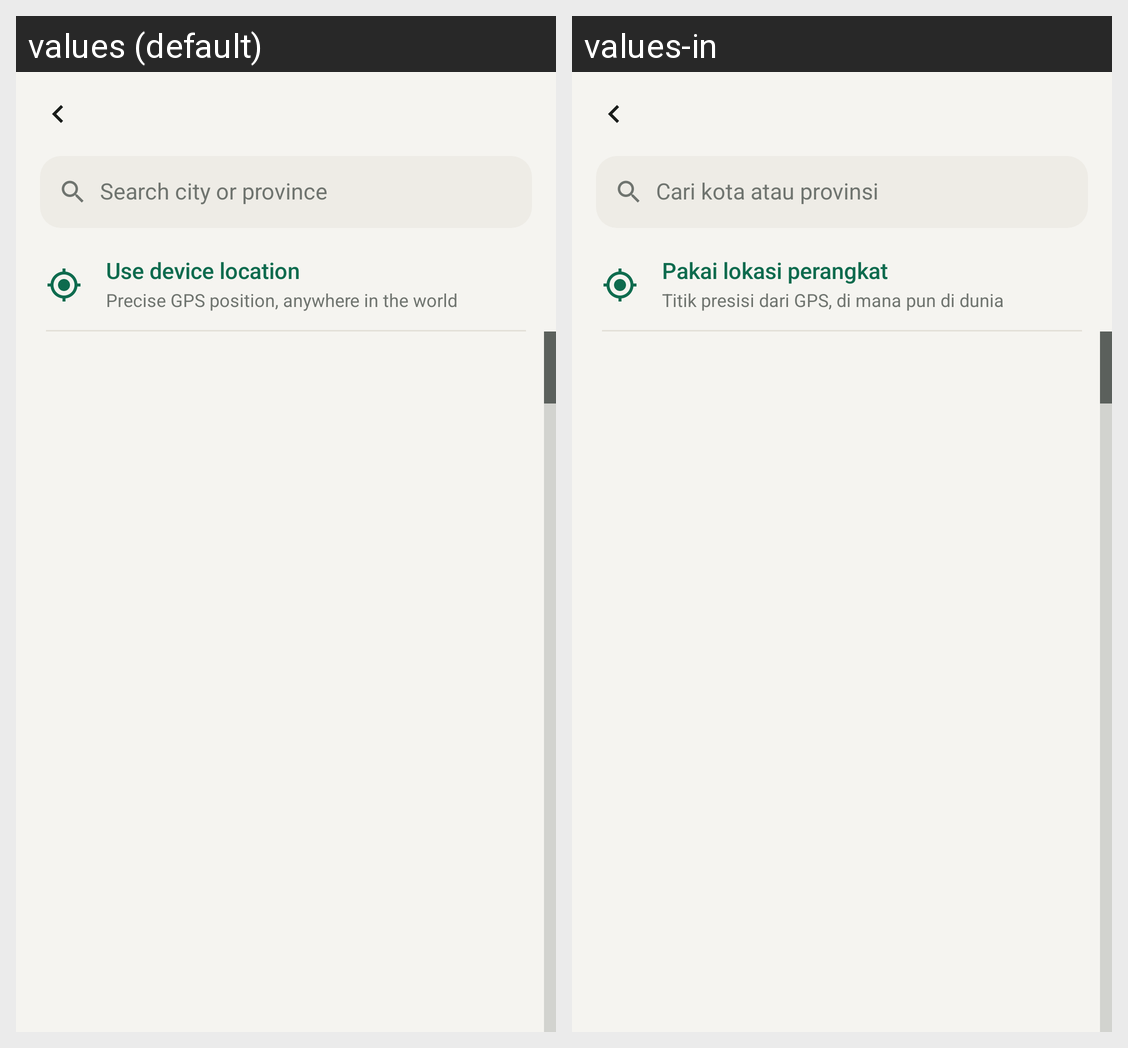

For this localized Android screen grid, give each drawn string resource with its value in every locale shown.
Android screen res/layout/activity_city_picker.xml rendered under 2 locales, left to right: values (default), values-in. Device: Nexus 5 (rendered at 1080×1920; each locale shown at half size, 540×960, under a caption strip naming it); theme Theme.WaktuSholat.
Strings drawn on this screen, with the default value and each locale's value (text and hints the layout hard-codes, and strings that could not be matched under every locale, appear in the picture but are not listed):

city_search_hint
  values: Search city or province
  values-in: Cari kota atau provinsi

city_gps
  values: Use device location
  values-in: Pakai lokasi perangkat

city_gps_summary
  values: Precise GPS position, anywhere in the world
  values-in: Titik presisi dari GPS, di mana pun di dunia
